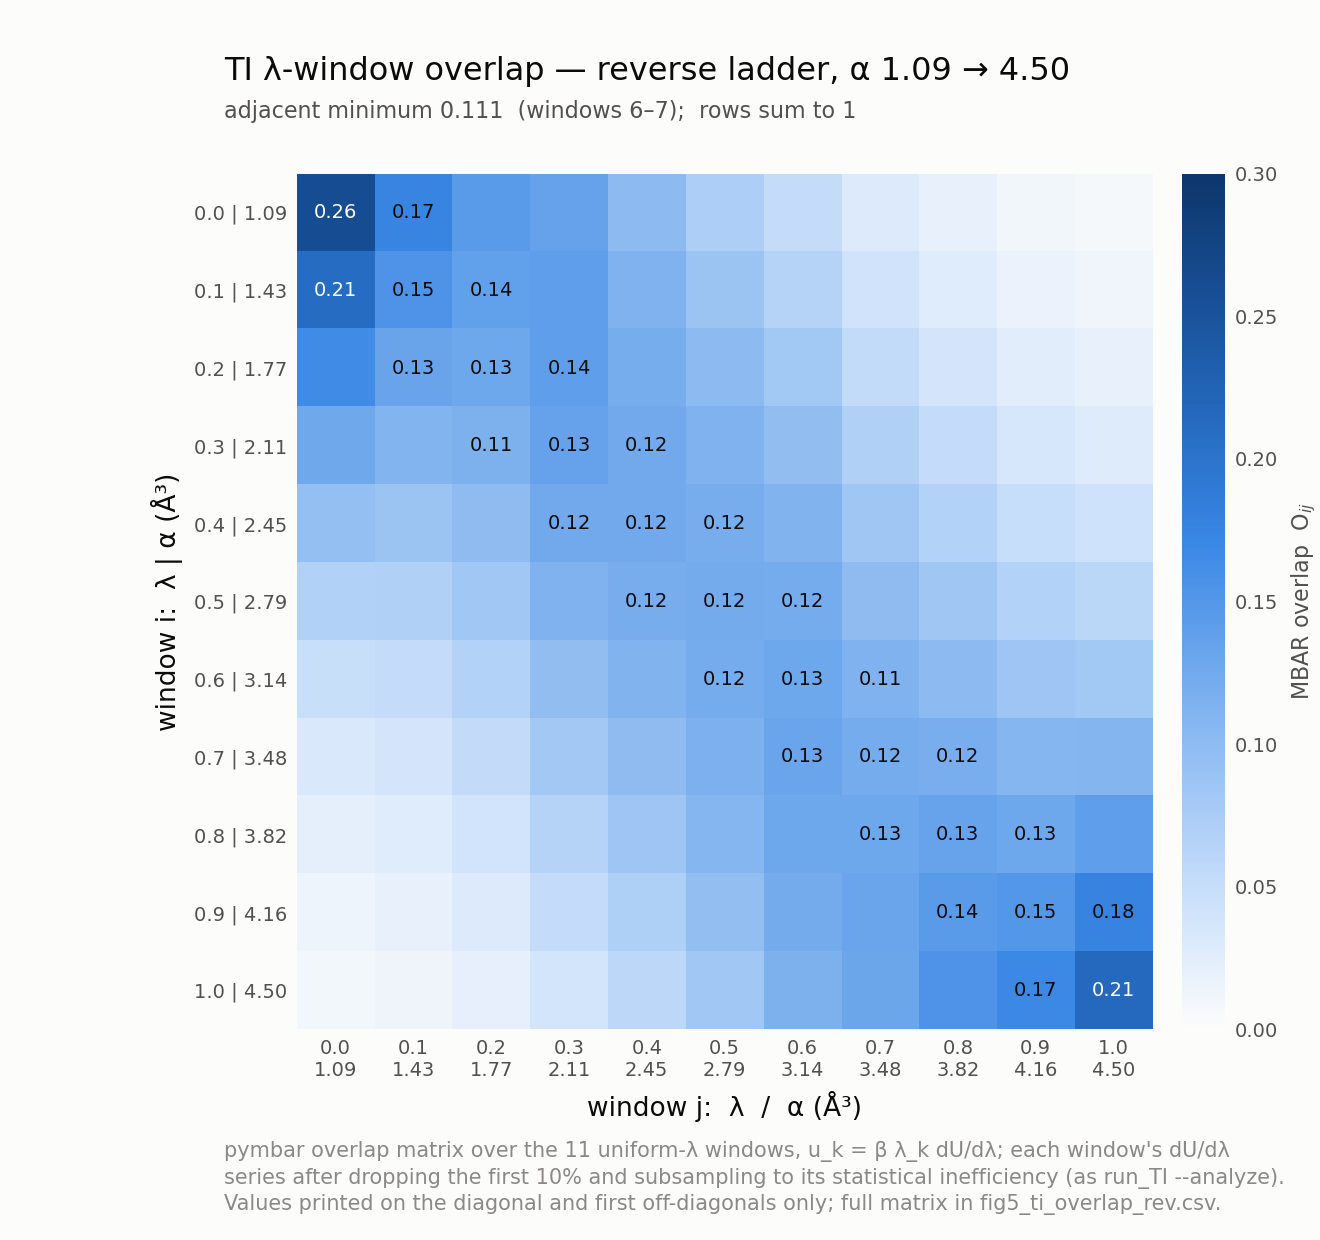

Values plotted in this chart, from the file beside it:
i\j, w0, w1, w2, w3, w4, w5, w6, w7, w8, w9, w10
w0, 0.2605, 0.1749, 0.1443, 0.1346, 0.1000, 0.0721, 0.0505, 0.0292, 0.0177, 0.0099, 0.0064
w1, 0.2103, 0.1541, 0.1382, 0.1395, 0.1120, 0.0870, 0.0654, 0.0405, 0.0263, 0.0159, 0.0109
w2, 0.1654, 0.1317, 0.1279, 0.1395, 0.1205, 0.1006, 0.0811, 0.0539, 0.0374, 0.0241, 0.0177
w3, 0.1266, 0.1091, 0.1144, 0.1344, 0.1248, 0.1117, 0.0966, 0.0686, 0.0510, 0.0351, 0.0276
w4, 0.0941, 0.0876, 0.0989, 0.1248, 0.1243, 0.1193, 0.1103, 0.0839, 0.0666, 0.0491, 0.0411
w5, 0.0679, 0.0680, 0.0826, 0.1117, 0.1193, 0.1225, 0.1212, 0.0985, 0.0836, 0.0658, 0.0589
w6, 0.0475, 0.0511, 0.0666, 0.0966, 0.1103, 0.1212, 0.1282, 0.1113, 0.1010, 0.0849, 0.0814
w7, 0.0322, 0.0372, 0.0519, 0.0806, 0.0985, 0.1157, 0.1307, 0.1213, 0.1176, 0.1058, 0.1085
w8, 0.0212, 0.0262, 0.0392, 0.0651, 0.0850, 0.1067, 0.1288, 0.1278, 0.1324, 0.1275, 0.1402
w9, 0.0135, 0.0179, 0.0287, 0.0509, 0.0710, 0.0952, 0.1228, 0.1303, 0.1446, 0.1492, 0.1759
w10, 0.0084, 0.0119, 0.0203, 0.0385, 0.0575, 0.0824, 0.1137, 0.1291, 0.1535, 0.1699, 0.2148
